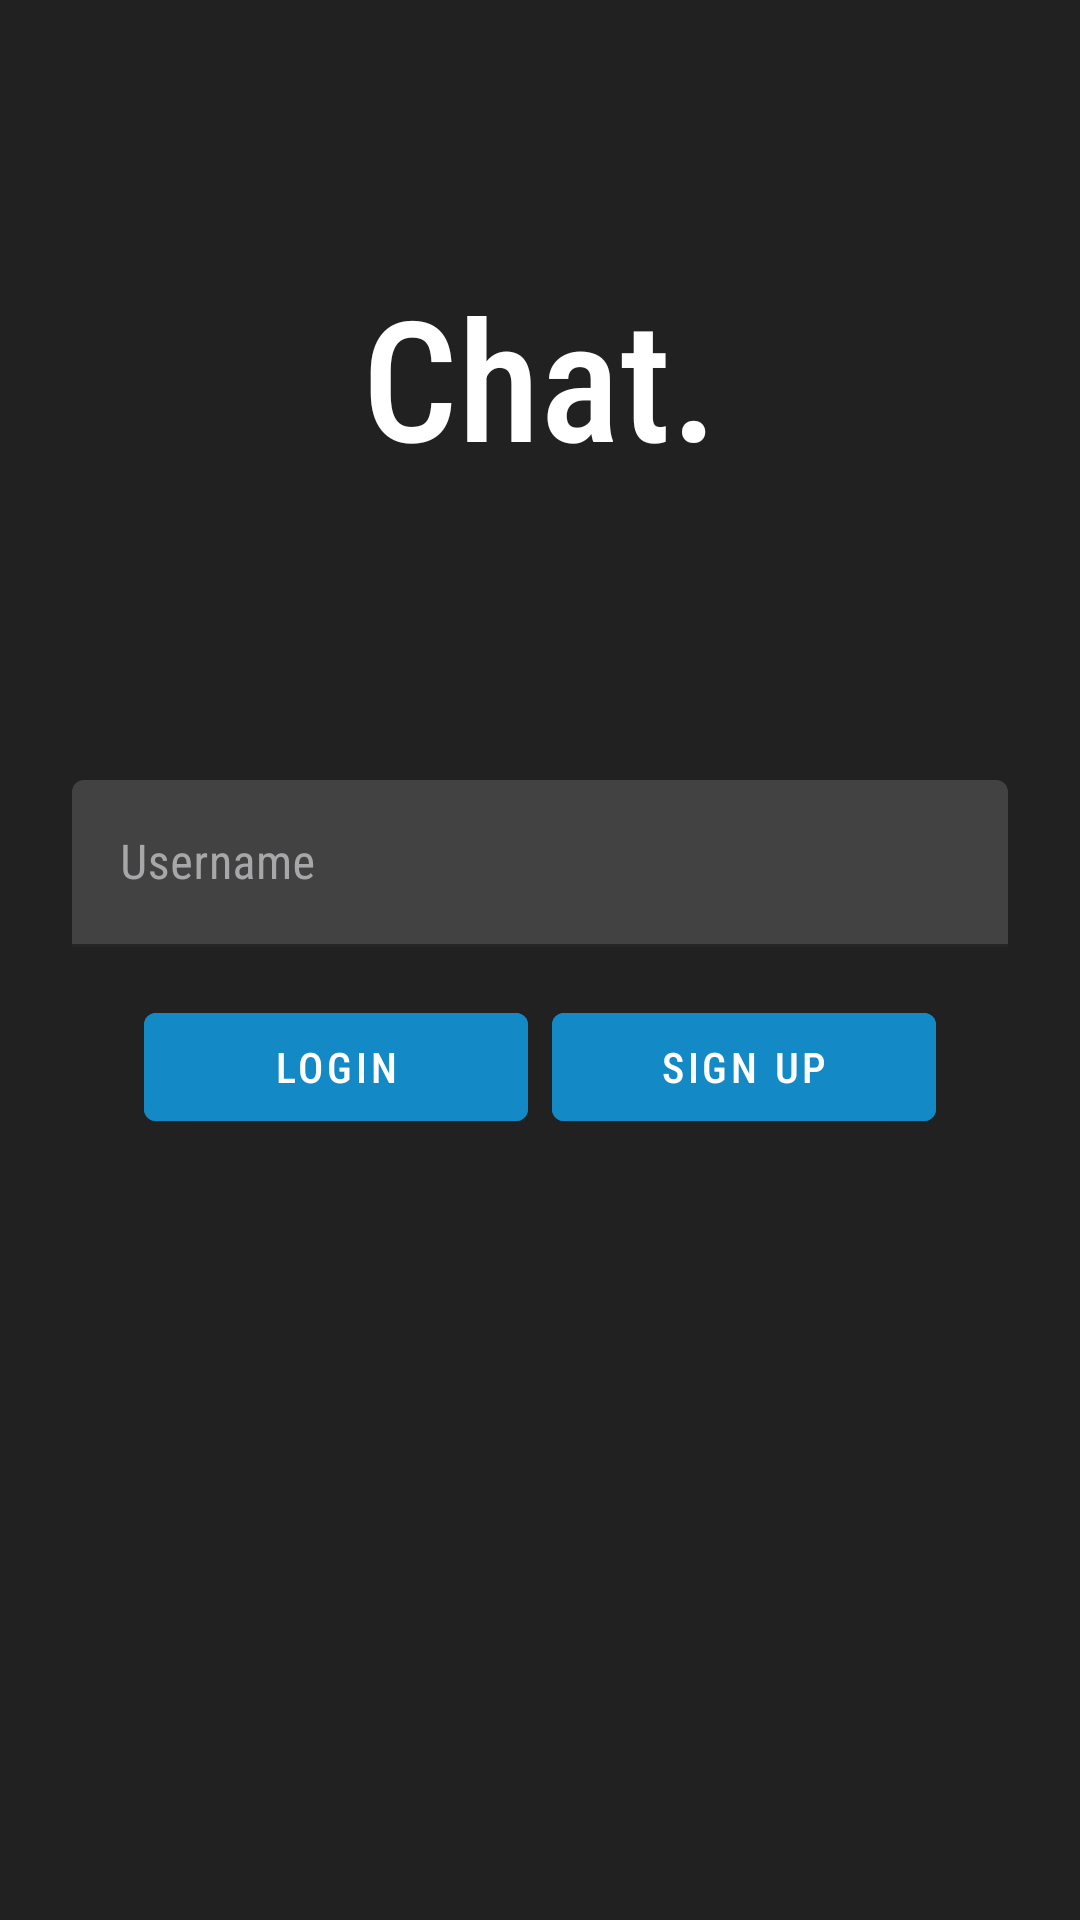

Reconstruct the res/layout file that produces this screen, plus the resources it refers to.
<!-- AndroidManifest.xml: application theme AppTheme -->
<!-- res/layout/activity_login.xml -->
<?xml version="1.0" encoding="utf-8"?>
<RelativeLayout xmlns:android="http://schemas.android.com/apk/res/android"
    android:layout_width="match_parent"
    android:layout_height="match_parent"
    xmlns:app="http://schemas.android.com/apk/res-auto"
    android:background="@color/colorBackground">

    <TextView
        android:layout_width="wrap_content"
        android:layout_height="wrap_content"
        android:text="@string/app_name_fancy"
        android:textSize="56sp"
        android:layout_centerHorizontal="true"
        android:layout_marginTop="88dp"
        android:textColor="@android:color/white"
        android:fontFamily="sans-serif-condensed-medium"/>

    <LinearLayout
        android:layout_width="match_parent"
        android:layout_height="wrap_content"
        android:layout_centerVertical="true"
        android:orientation="vertical">

        <com.google.android.material.textfield.TextInputLayout
            style="@style/Widget.MaterialComponents.TextInputLayout.FilledBox"
            android:layout_width="match_parent"
            android:layout_height="wrap_content"
            android:layout_marginStart="24dp"
            android:layout_marginEnd="24dp"
            android:hint="Username"
            android:textColorHint="@color/colorTextSecondary"
            app:boxBackgroundColor="@color/colorEditTextBg"
            app:boxStrokeColor="@color/colorAccent">

            <com.google.android.material.textfield.TextInputEditText
                android:id="@+id/username_login_field"
                android:layout_width="match_parent"
                android:layout_height="wrap_content"
                android:fontFamily="sans-serif-condensed"
                android:textColor="@color/colorTextPrimary" />

        </com.google.android.material.textfield.TextInputLayout>


        <RelativeLayout
            android:layout_width="match_parent"
            android:layout_height="wrap_content"
            android:layout_marginTop="16dp">

                <com.google.android.material.button.MaterialButton
                    android:layout_width="128dp"
                    android:layout_height="wrap_content"
                    android:text="@string/login"
                    android:textColor="@android:color/white"
                    android:id="@+id/login_button"
                    android:layout_marginStart="48dp"
                    android:fontFamily="sans-serif-condensed-medium"
                    android:backgroundTint="@color/colorAccent"/>

                <com.google.android.material.button.MaterialButton
                    android:layout_width="128dp"
                    android:layout_height="wrap_content"
                    android:text="@string/sign_up"
                    android:id="@+id/sign_up_button"
                    android:textColor="@android:color/white"
                    android:fontFamily="sans-serif-condensed-medium"
                    android:layout_alignParentEnd="true"
                    android:layout_marginEnd="48dp"
                    android:backgroundTint="@color/colorAccent"/>
        </RelativeLayout>
    </LinearLayout>
</RelativeLayout>
<!-- resources referenced by this layout -->
<resources>
  <color name="colorAccent">#1389C6</color>
  <color name="colorBackground">#212121</color>
  <color name="colorEditTextBg">#424242</color>
  <color name="colorTextPrimary">#FFFFFF</color>
  <color name="colorTextSecondary">#A7A7AA</color>
  <string name="app_name_fancy">Chat.</string>
  <string name="login">Login</string>
  <string name="sign_up">Sign up</string>
  <style name="AppTheme" parent="Theme.MaterialComponents.NoActionBar">
          <item name="colorPrimary">@color/colorPrimary</item>
          <item name="colorPrimaryDark">@color/colorPrimaryDark</item>
          <item name="colorAccent">@color/colorAccent</item>
          
          <item name="colorButtonNormal">@color/colorPrimary</item>
          <item name="android:statusBarColor">@color/colorBackground</item>
          <item name="android:navigationBarColor">@color/colorBackground</item>
      </style>
  <color name="colorPrimary">#212121</color>
  <color name="colorPrimaryDark">#121212</color>
</resources>
